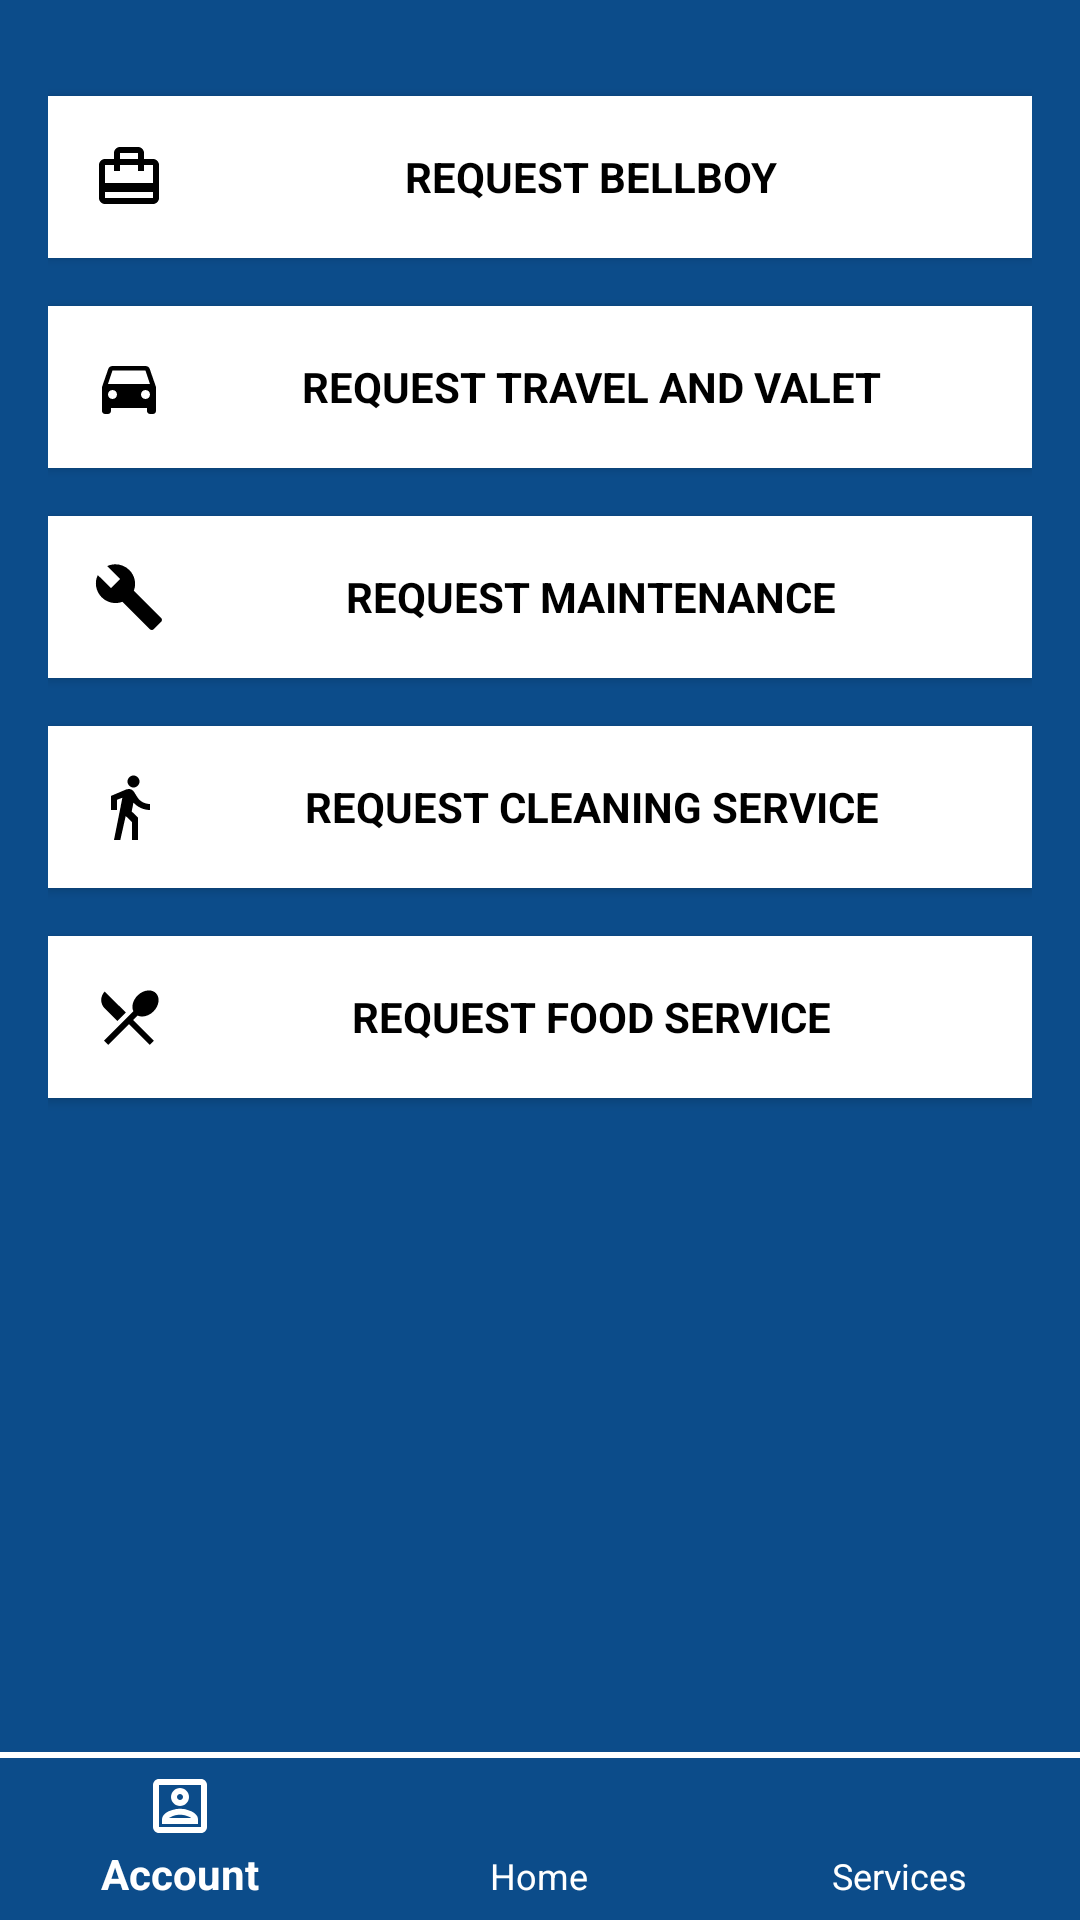

Write the Android layout XML for this screen, with the resource values it uses.
<!-- AndroidManifest.xml: application theme AppTheme -->
<!-- res/layout/activity_services.xml -->
<?xml version="1.0" encoding="utf-8"?>
<android.support.design.widget.CoordinatorLayout xmlns:android="http://schemas.android.com/apk/res/android"
    xmlns:app="http://schemas.android.com/apk/res-auto"
    xmlns:tools="http://schemas.android.com/tools"
    android:layout_width="match_parent"
    android:layout_height="match_parent"
    android:fitsSystemWindows="true"
    tools:context=".HomeActivity">

    <LinearLayout
        android:layout_width="fill_parent"
        android:layout_height="fill_parent"
        android:background="@color/colorPrimary"
        android:orientation="vertical"
        android:padding="16dp">


        <Button
            android:id="@+id/bellboybtn"
            style="?android:textAppearanceSmall"
            android:layout_width="match_parent"
            android:layout_height="wrap_content"
            android:layout_marginTop="16dip"
            android:drawableStart="@drawable/ic_card_travel_white_24dp"
            android:drawablePadding="10dp"
            android:padding="15dp"
            android:background="@color/colorAccent"
            android:text="@string/request_bellboy"
            android:textColor="@android:color/black"
            android:textStyle="bold" />

        <Button
            android:id="@+id/travelvaletbtn"
            style="?android:textAppearanceSmall"
            android:layout_width="match_parent"
            android:layout_height="wrap_content"
            android:layout_marginTop="16dip"
            android:drawableStart="@drawable/ic_directions_car_white_24dp"
            android:drawablePadding="10dp"
            android:padding="15dp"
            android:background="@color/colorAccent"
            android:text="@string/request_travelvalet"
            android:textColor="@android:color/black"
            android:textStyle="bold" />

        <Button
            android:id="@+id/maintenancebtn"
            style="?android:textAppearanceSmall"
            android:layout_width="match_parent"
            android:layout_height="wrap_content"
            android:layout_marginTop="16dip"
            android:drawableStart="@drawable/ic_build_black_24dp"
            android:drawablePadding="10dp"
            android:padding="15dp"
            android:background="@color/colorAccent"
            android:text="@string/request_maintenance"
            android:textColor="@android:color/black"
            android:textStyle="bold" />

        <Button
            android:id="@+id/roomServicebtn"
            style="?android:textAppearanceSmall"
            android:layout_width="match_parent"
            android:layout_height="wrap_content"
            android:layout_marginTop="16dip"
            android:drawableStart="@drawable/ic_directions_walk_black_24dp"
            android:drawablePadding="10dp"
            android:padding="15dp"
            android:background="@color/colorAccent"
            android:text="@string/request_roomservice"
            android:textColor="@android:color/black"
            android:textStyle="bold" />

        <Button
            android:id="@+id/foodServicebtn"
            style="?android:textAppearanceSmall"
            android:layout_width="match_parent"
            android:layout_height="wrap_content"
            android:layout_marginTop="16dip"
            android:drawableStart="@drawable/ic_local_dining_black_48dp"
            android:drawablePadding="10dp"
            android:padding="15dp"
            android:background="@color/colorAccent"
            android:text="@string/request_foodservice"
            android:textColor="@android:color/black"
            android:textStyle="bold" />

    </LinearLayout>



    
    <android.support.design.widget.BottomNavigationView
        android:id="@+id/navigationView"
        android:layout_width="match_parent"
        android:layout_height="wrap_content"
        android:layout_gravity="bottom"
        android:background="@drawable/topborderwhite"
        app:itemIconTint="@color/colorText"
        app:itemTextColor="@color/colorText"
        app:menu="@menu/navigation" />

</android.support.design.widget.CoordinatorLayout>
<!-- resources referenced by this layout -->
<resources>
  <color name="colorAccent">#FFFFFF</color>
  <color name="colorPrimary">#0C4C8A</color>
  <color name="colorText">#FFFFFF</color>
  <!-- drawable ic_build_black_24dp (drawable) -->
  <vector android:height="24dp" android:tint="#000000"
      android:viewportHeight="24.0" android:viewportWidth="24.0"
      android:width="24dp" xmlns:android="http://schemas.android.com/apk/res/android">
      <path android:fillColor="#FF000000" android:pathData="M22.7,19l-9.1,-9.1c0.9,-2.3 0.4,-5 -1.5,-6.9 -2,-2 -5,-2.4 -7.4,-1.3L9,6 6,9 1.6,4.7C0.4,7.1 0.9,10.1 2.9,12.1c1.9,1.9 4.6,2.4 6.9,1.5l9.1,9.1c0.4,0.4 1,0.4 1.4,0l2.3,-2.3c0.5,-0.4 0.5,-1.1 0.1,-1.4z"/>
  </vector>
  <!-- drawable ic_card_travel_white_24dp (drawable) -->
  <vector android:height="24dp" android:tint="#000000"
      android:viewportHeight="24.0" android:viewportWidth="24.0"
      android:width="24dp" xmlns:android="http://schemas.android.com/apk/res/android">
      <path android:fillColor="#FF000000" android:pathData="M20,6h-3L17,4c0,-1.11 -0.89,-2 -2,-2L9,2c-1.11,0 -2,0.89 -2,2v2L4,6c-1.11,0 -2,0.89 -2,2v11c0,1.11 0.89,2 2,2h16c1.11,0 2,-0.89 2,-2L22,8c0,-1.11 -0.89,-2 -2,-2zM9,4h6v2L9,6L9,4zM20,19L4,19v-2h16v2zM20,14L4,14L4,8h3v2h2L9,8h6v2h2L17,8h3v6z"/>
  </vector>
  <!-- drawable ic_directions_walk_black_24dp (drawable) -->
  <vector xmlns:android="http://schemas.android.com/apk/res/android"
  android:width="24dp"
      android:height="24dp"
      android:viewportWidth="24.0"
      android:viewportHeight="24.0">
  <path
      android:fillColor="#000000"
      android:pathData="M13.5,5.5c1.1,0 2,-0.9 2,-2s-0.9,-2 -2,-2 -2,0.9 -2,2 0.9,2 2,2zM9.8,8.9L7,23h2.1l1.8,-8 2.1,2v6h2v-7.5l-2.1,-2 0.6,-3C14.8,12 16.8,13 19,13v-2c-1.9,0 -3.5,-1 -4.3,-2.4l-1,-1.6c-0.4,-0.6 -1,-1 -1.7,-1 -0.3,0 -0.5,0.1 -0.8,0.1L6,8.3V13h2V9.6l1.8,-0.7"/>
      </vector>
  <!-- drawable ic_local_dining_black_48dp (drawable) -->
  <vector android:height="24dp" android:tint="#000000"
      android:viewportHeight="24.0" android:viewportWidth="24.0"
      android:width="24dp" xmlns:android="http://schemas.android.com/apk/res/android">
      <path android:fillColor="#FF000000" android:pathData="M8.1,13.34l2.83,-2.83L3.91,3.5c-1.56,1.56 -1.56,4.09 0,5.66l4.19,4.18zM14.88,11.53c1.53,0.71 3.68,0.21 5.27,-1.38 1.91,-1.91 2.28,-4.65 0.81,-6.12 -1.46,-1.46 -4.2,-1.1 -6.12,0.81 -1.59,1.59 -2.09,3.74 -1.38,5.27L3.7,19.87l1.41,1.41L12,14.41l6.88,6.88 1.41,-1.41L13.41,13l1.47,-1.47z"/>
  </vector>
  <!-- drawable topborderwhite (drawable) -->
  <?xml version="1.0" encoding="utf-8"?>
  <layer-list xmlns:android="http://schemas.android.com/apk/res/android">
      <item>
          <shape android:shape="rectangle">
              <stroke
                  android:width="2dp"
                  android:color="#FFF" />
          </shape>
      </item>
  
      <item
          android:top="2dp">
          <shape android:shape="rectangle">
              <stroke
                  android:width="2dp"
                  android:color="#0c4c8a" />
          </shape>
      </item>
  
  </layer-list>
  <string name="request_bellboy">Request Bellboy</string>
  <string name="request_foodservice">REQUEST FOOD SERVICE</string>
  <string name="request_maintenance">REQUEST MAINTENANCE</string>
  <string name="request_roomservice">REQUEST CLEANING SERVICE</string>
  <string name="request_travelvalet">REQUEST TRAVEL AND VALET</string>
  <style name="AppTheme" parent="Theme.AppCompat.Light.NoActionBar">
          
          <item name="colorPrimary">@color/colorPrimary</item>
          <item name="colorPrimaryDark">@color/colorPrimaryDark</item>
          <item name="colorAccent">@color/colorAccent</item>
          <item name="android:textColor">@color/colorText</item>
          <item name="android:textColorHint">@color/colorText</item>
          <item name="colorControlNormal">@color/colorText</item>
          <item name="colorControlActivated">@color/colorText</item>
      </style>
  <color name="colorPrimaryDark">#0c4c8a</color>
</resources>
